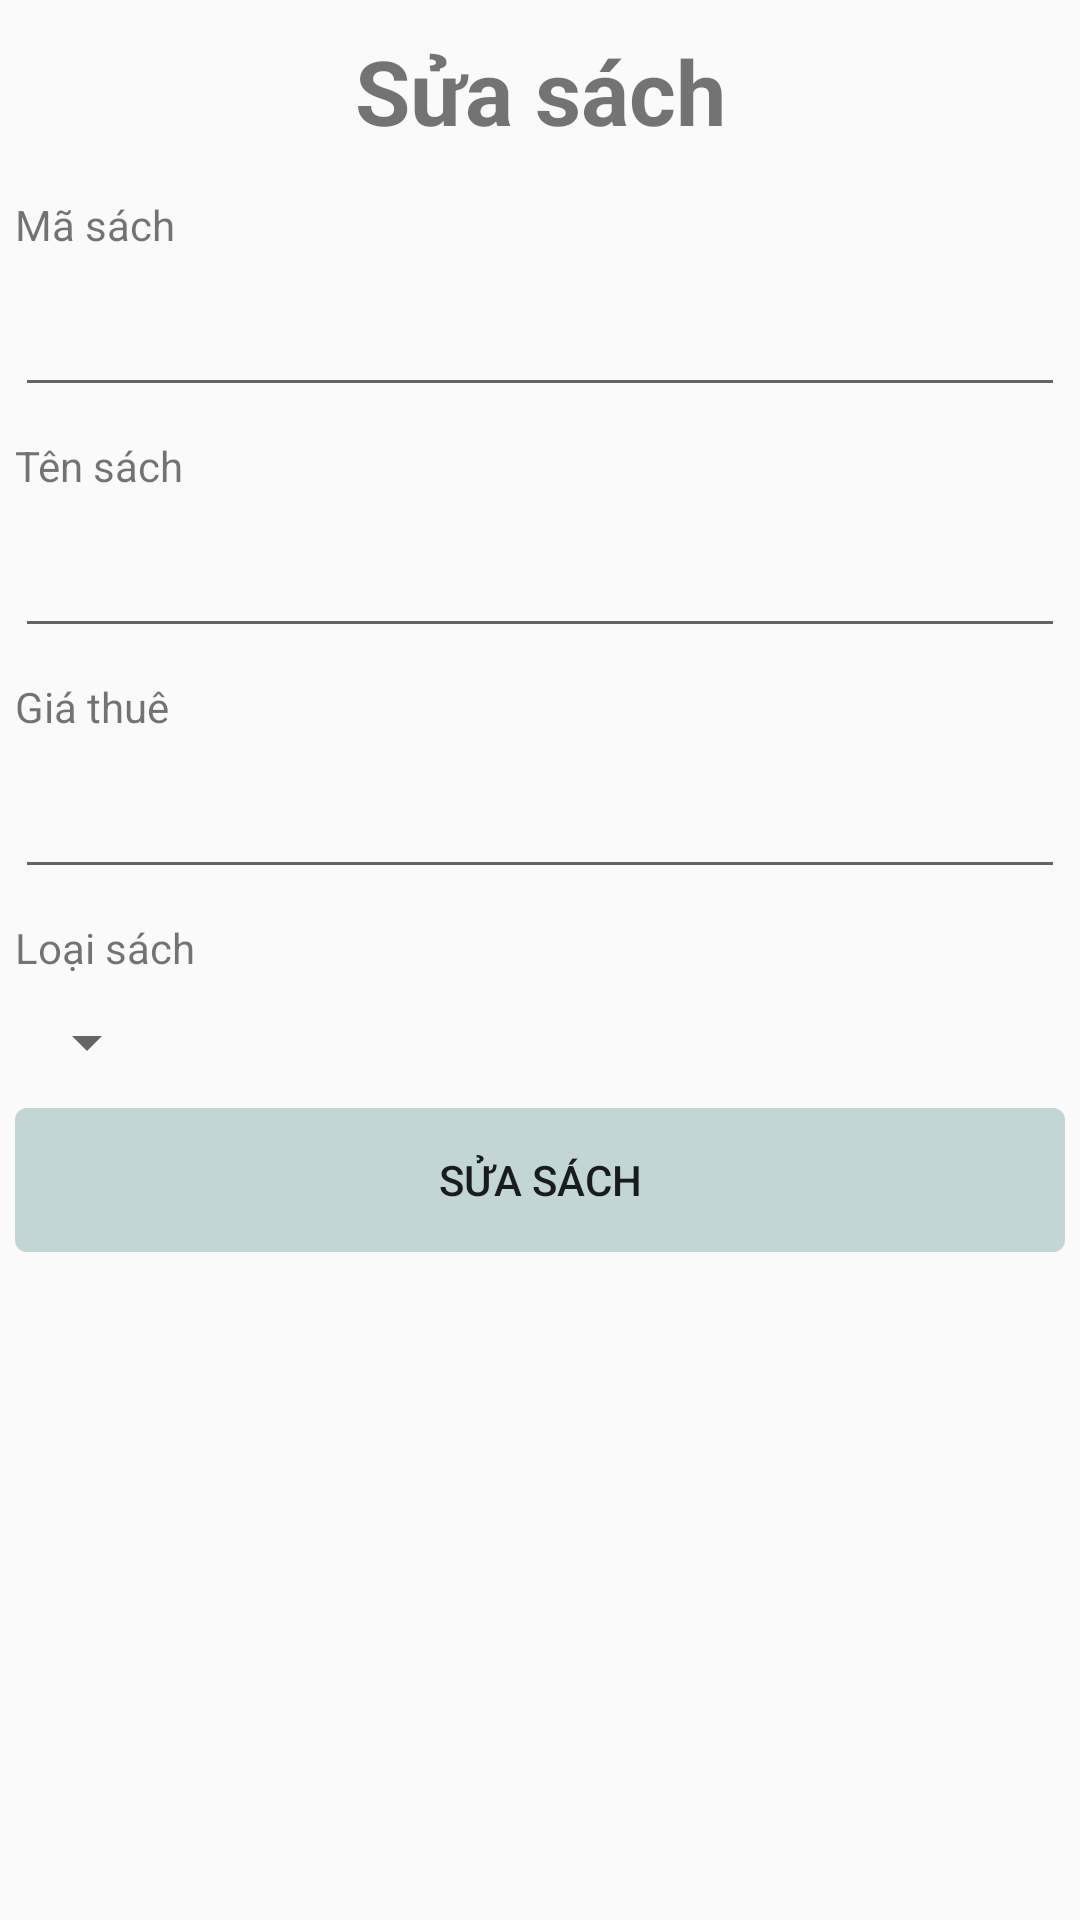

Reconstruct the res/layout file that produces this screen, plus the resources it refers to.
<!-- AndroidManifest.xml: application theme Theme.DuAnMau_quanhqph33420 -->
<!-- res/layout/dialog_suasach.xml -->
<?xml version="1.0" encoding="utf-8"?>
<LinearLayout xmlns:android="http://schemas.android.com/apk/res/android"
    android:layout_width="match_parent"
    android:layout_height="match_parent"
    android:orientation="vertical">

    <TextView
        android:layout_width="match_parent"
        android:layout_height="wrap_content"
        android:layout_marginTop="10sp"
        android:layout_marginBottom="10sp"
        android:text="Sửa sách"
        android:textAlignment="center"
        android:textSize="30sp"
        android:textStyle="bold" />

    <TextView
        android:layout_width="wrap_content"
        android:layout_height="wrap_content"
        android:layout_margin="5sp"
        android:text="Mã sách" />

    <EditText
        android:id="@+id/dialogSua_edt_masach"
        android:layout_width="match_parent"
        android:layout_height="wrap_content"
        android:layout_margin="5sp"
        android:focusable="false" />

    <TextView
        android:layout_width="wrap_content"
        android:layout_height="wrap_content"
        android:layout_margin="5sp"
        android:text="Tên sách " />

    <EditText
        android:id="@+id/dialogSua_edt_tensach"
        android:layout_width="match_parent"
        android:layout_height="wrap_content"
        android:layout_margin="5sp" />

    <TextView
        android:layout_width="wrap_content"
        android:layout_height="wrap_content"
        android:layout_margin="5sp"
        android:text="Giá thuê" />

    <EditText
        android:id="@+id/dialogSua_edt_giathuesach"
        android:layout_width="match_parent"
        android:layout_height="wrap_content"
        android:layout_margin="5sp"
        android:inputType="number" />

    <TextView
        android:layout_width="wrap_content"
        android:layout_height="wrap_content"
        android:layout_margin="5sp"
        android:text="Loại sách " />


    <Spinner
        android:id="@+id/dialogSua_spinner_loaisach"
        android:layout_width="wrap_content"
        android:layout_height="wrap_content"
        android:layout_margin="5sp" />

    <Button
        android:id="@+id/dialog_btn_Suasach"
        android:layout_width="match_parent"
        android:layout_height="wrap_content"
        android:layout_margin="5sp"
        android:background="@drawable/bo_goc"
        android:text="Sửa sách" />

</LinearLayout>
<!-- resources referenced by this layout -->
<resources>
  <!-- drawable bo_goc (drawable) -->
  <?xml version="1.0" encoding="utf-8"?>
  <shape xmlns:android="http://schemas.android.com/apk/res/android">
      <corners android:radius="4sp" />
      <solid android:color="#c2d6d6" />
  </shape>
  <style name="Theme.DuAnMau_quanhqph33420" parent="Base.Theme.DuAnMau_quanhqph33420" />
  <style name="Base.Theme.DuAnMau_quanhqph33420" parent="Theme.AppCompat.DayNight.NoActionBar">
          
          
      </style>
</resources>
